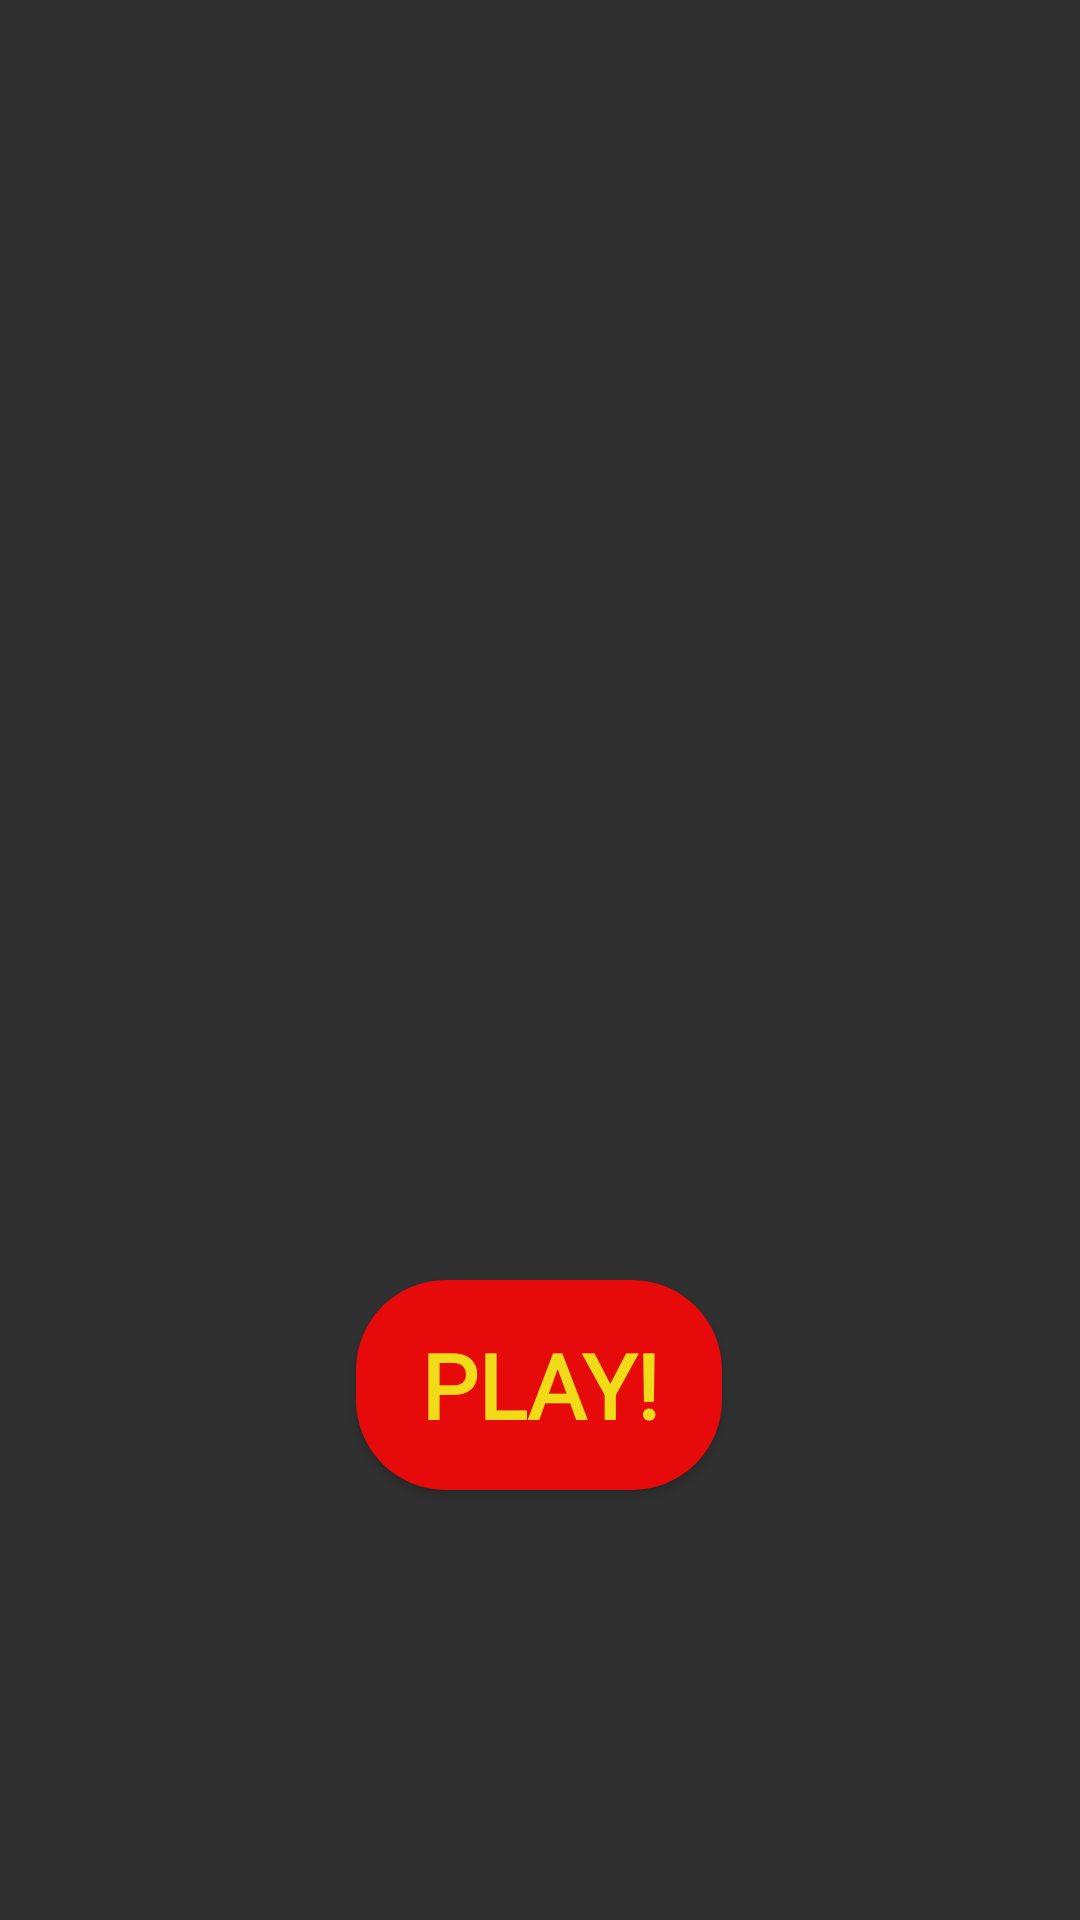

Reconstruct the res/layout file that produces this screen, plus the resources it refers to.
<!-- AndroidManifest.xml: application theme Theme.Mini_game_project -->
<!-- res/layout/fragment_page3.xml -->
<?xml version="1.0" encoding="utf-8"?>
<androidx.constraintlayout.widget.ConstraintLayout
    xmlns:android="http://schemas.android.com/apk/res/android"
    xmlns:app="http://schemas.android.com/apk/res-auto"
    xmlns:tools="http://schemas.android.com/tools"
    android:layout_width="match_parent"
    android:layout_height="match_parent"
    android:background="@drawable/christmas_background"
    tools:context=".Page3Fragment">


    <ImageView
        android:id="@+id/imageView8"
        android:layout_width="206dp"
        android:layout_height="182dp"
        android:src="@drawable/present"
        app:layout_constraintBottom_toBottomOf="parent"
        app:layout_constraintEnd_toEndOf="parent"
        app:layout_constraintHorizontal_bias="0.497"
        app:layout_constraintStart_toStartOf="parent"
        app:layout_constraintTop_toTopOf="parent"
        app:layout_constraintVertical_bias="0.482" />

    <Button
        android:id="@+id/picture_game_btn"
        android:layout_width="122dp"
        android:layout_height="70dp"
        android:background="@drawable/play_game_btn"
        android:fontFamily="@font/dots_game"
        android:text="Play!"
        android:textColor="#EFDB17"
        android:textSize="30sp"
        android:textStyle="bold"
        app:layout_constraintBottom_toBottomOf="parent"
        app:layout_constraintEnd_toEndOf="parent"
        app:layout_constraintHorizontal_bias="0.498"
        app:layout_constraintStart_toStartOf="parent"
        app:layout_constraintTop_toBottomOf="@id/imageView8"
        app:layout_constraintVertical_bias="0.144" />
</androidx.constraintlayout.widget.ConstraintLayout>
<!-- resources referenced by this layout -->
<resources>
  <!-- drawable play_game_btn (drawable) -->
  <?xml version="1.0" encoding="utf-8"?>
  <shape xmlns:android="http://schemas.android.com/apk/res/android"
      android:shape="rectangle">
      <corners android:radius="30dp"/>
      <solid android:color="#E70A0A"/>
  </shape>
  <style name="Theme.Mini_game_project" parent="Theme.AppCompat.NoActionBar">
          
          <item name="colorPrimary">@color/purple_500</item>
          <item name="colorPrimaryVariant">@color/purple_700</item>
          <item name="colorOnPrimary">@color/white</item>
          
          <item name="colorSecondary">@color/teal_200</item>
          <item name="colorSecondaryVariant">@color/teal_700</item>
          <item name="colorOnSecondary">@color/black</item>
          
          <item name="android:statusBarColor">?attr/colorPrimaryVariant</item>
          
      </style>
  <!-- not gathered from this repository: default colours our renderer supplied (Android Studio template values) -->
  <color name="purple_500">#FF6200EE</color>
  <color name="purple_700">#FF3700B3</color>
  <color name="teal_200">#FF03DAC5</color>
  <color name="teal_700">#FF018786</color>
  <color name="black">#FF000000</color>
  <color name="white">#FFFFFFFF</color>
</resources>
